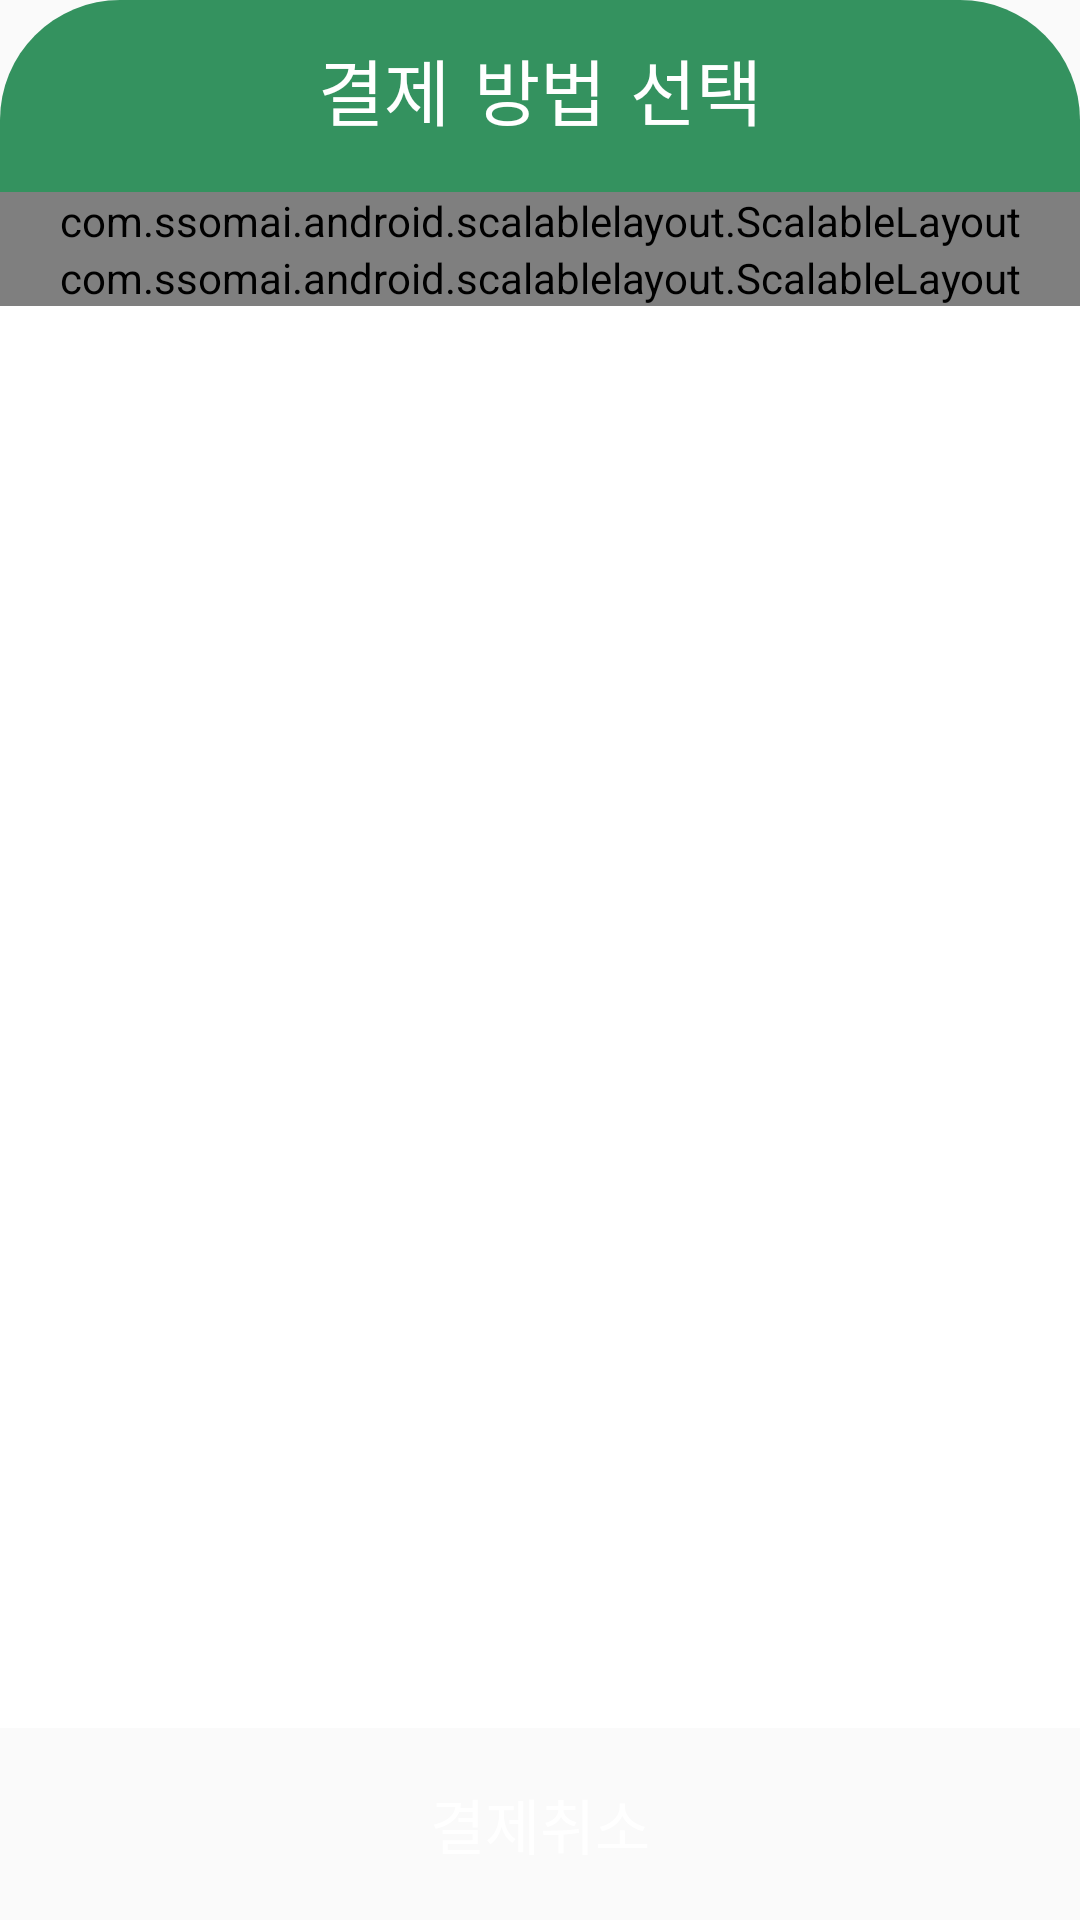

Layout XML and referenced resources for this Android screen:
<!-- AndroidManifest.xml: application theme AppTheme -->
<!-- res/layout/dialog_100.xml -->
<?xml version="1.0" encoding="utf-8"?>
<LinearLayout xmlns:android="http://schemas.android.com/apk/res/android"
    xmlns:app="http://schemas.android.com/apk/res-auto"
    xmlns:tools="http://schemas.android.com/tools"
    android:layout_width="match_parent"
    android:layout_height="match_parent"
    android:gravity="center"
    android:orientation="vertical"
    tools:context=".dialog.Dialog100">


    <TextView
        android:id="@+id/tv_title"
        style="@style/title_text"
        android:text="결제 방법 선택" />


    <LinearLayout
        android:layout_width="match_parent"
        android:layout_height="0dp"
        android:layout_weight="8"
        android:background="@android:color/white"
        android:orientation="vertical">

        <com.ssomai.android.scalablelayout.ScalableLayout
            android:layout_width="match_parent"
            android:layout_height="wrap_content"
            android:layout_marginTop="0dp"
            app:scale_base_height="95"
            app:scale_base_width="100">

            <Button
                android:id="@+id/btn_01"
                android:layout_width="match_parent"
                android:layout_height="wrap_content"
                android:background="@drawable/pay_method_credit_card"
                app:scale_height="56"
                app:scale_left="8"
                app:scale_textsize="6.5"
                app:scale_top="20"
                app:scale_width="37.5" />

            <Button
                android:id="@+id/btn_02"
                android:layout_width="match_parent"
                android:layout_height="wrap_content"
                android:background="@drawable/pay_method_samsung_pay"
                app:scale_height="56"
                app:scale_left="54.5"
                app:scale_textsize="6.5"
                app:scale_top="20"
                app:scale_width="37.5" />

        </com.ssomai.android.scalablelayout.ScalableLayout>

        <com.ssomai.android.scalablelayout.ScalableLayout
            android:layout_width="match_parent"
            android:layout_height="wrap_content"
            android:gravity="center"
            android:orientation="vertical"
            app:scale_base_height="22"
            app:scale_base_width="100">

            <ImageView
                android:layout_width="match_parent"
                android:layout_height="match_parent"
                android:contentDescription="dotted line"
                android:src="@drawable/dotted"
                app:scale_height="3"
                app:scale_left="8"
                app:scale_top="0"
                app:scale_width="84" />

            <RelativeLayout
                android:layout_width="wrap_content"
                android:layout_height="wrap_content"
                app:scale_height="10"
                app:scale_left="8"
                app:scale_top="7"
                app:scale_width="84">

                <TextView
                    android:layout_width="wrap_content"
                    android:layout_height="wrap_content"
                    android:layout_alignParentStart="true"
                    android:text="주문 금액"
                    android:textSize="15sp" />

                <TextView
                    android:id="@+id/order_price"
                    android:layout_width="wrap_content"
                    android:layout_height="wrap_content"
                    android:layout_alignParentEnd="true"
                    android:text="4000원"
                    android:textSize="15sp" />
            </RelativeLayout>

            <RelativeLayout
                android:layout_width="wrap_content"
                android:layout_height="wrap_content"
                app:scale_height="7"
                app:scale_left="8"
                app:scale_top="11"
                app:scale_width="84">

                <TextView
                    android:layout_width="wrap_content"
                    android:layout_height="wrap_content"
                    android:layout_alignParentStart="true"
                    android:text="총 결제 금액"
                    android:textColor="@android:color/black"
                    android:textSize="20sp"
                    android:textStyle="bold" />

                <TextView
                    android:id="@+id/price"
                    android:layout_width="wrap_content"
                    android:layout_height="wrap_content"
                    android:layout_alignParentEnd="true"
                    android:text="4000원"
                    android:textColor="#FE6414"
                    android:textSize="20sp"
                    android:textStyle="bold" />
            </RelativeLayout>

        </com.ssomai.android.scalablelayout.ScalableLayout>

    </LinearLayout>


    <Button
        android:id="@+id/btn_cancel"
        android:layout_width="match_parent"
        android:layout_height="0dp"
        android:layout_weight="1"
        android:background="@drawable/dialog_bottom_bg"
        android:gravity="center"
        android:text="결제취소"
        android:textColor="#ffffff"
        android:textSize="20sp" />

</LinearLayout>
<!-- resources referenced by this layout -->
<resources>
  <!-- drawable dialog_bottom_bg (drawable) -->
  <?xml version="1.0" encoding="UTF-8"?>
  <shape xmlns:android="http://schemas.android.com/apk/res/android">
      <corners android:bottomLeftRadius="40dp"
          android:bottomRightRadius="40dp"/>
  </shape>
  <!-- drawable dotted (drawable) -->
  <?xml version="1.0" encoding="utf-8"?>
  <shape xmlns:android="http://schemas.android.com/apk/res/android"
      android:shape="line">
  
      <stroke
          android:color="#979797"
          android:dashWidth="4dp"
          android:dashGap="3dp"
          android:width="1dp" />
  </shape>
  <!-- drawable pay_method_credit_card: png bitmap (drawable, 27143 bytes) -->
  <!-- drawable pay_method_samsung_pay: png bitmap (drawable, 11301 bytes) -->
  <style name="title_text">
          <item name="android:layout_width">match_parent</item>
          <item name="android:layout_height">0dp</item>
          <item name="android:layout_weight">1</item>
          <item name="android:background">@drawable/dialog_title_bg</item>
          <item name="android:fontFamily">casual</item>
          <item name="android:gravity">center</item>
          <item name="android:textColor">#ffffff</item>
          <item name="android:textSize">24sp</item>
      </style>
  <style name="AppTheme" parent="Theme.AppCompat.Light.NoActionBar">
          
          <item name="colorPrimary">@color/colorPrimary</item>
          <item name="colorPrimaryDark">@color/colorPrimaryDark</item>
          <item name="colorAccent">@color/colorAccent</item>
      </style>
  <!-- drawable dialog_title_bg (drawable) -->
  <?xml version="1.0" encoding="utf-8"?>
  <shape xmlns:android="http://schemas.android.com/apk/res/android"
      android:shape="rectangle">
  
      <solid android:color="#34925f" />
  
      <corners android:topLeftRadius="40dp"
          android:topRightRadius="40dp"/>
  
  </shape>
  <!-- not gathered from this repository: default colours our renderer supplied (Android Studio template values) -->
  <color name="colorPrimary">#FF6200EE</color>
  <color name="colorPrimaryDark">#FF3700B3</color>
  <color name="colorAccent">#FF03DAC5</color>
</resources>
